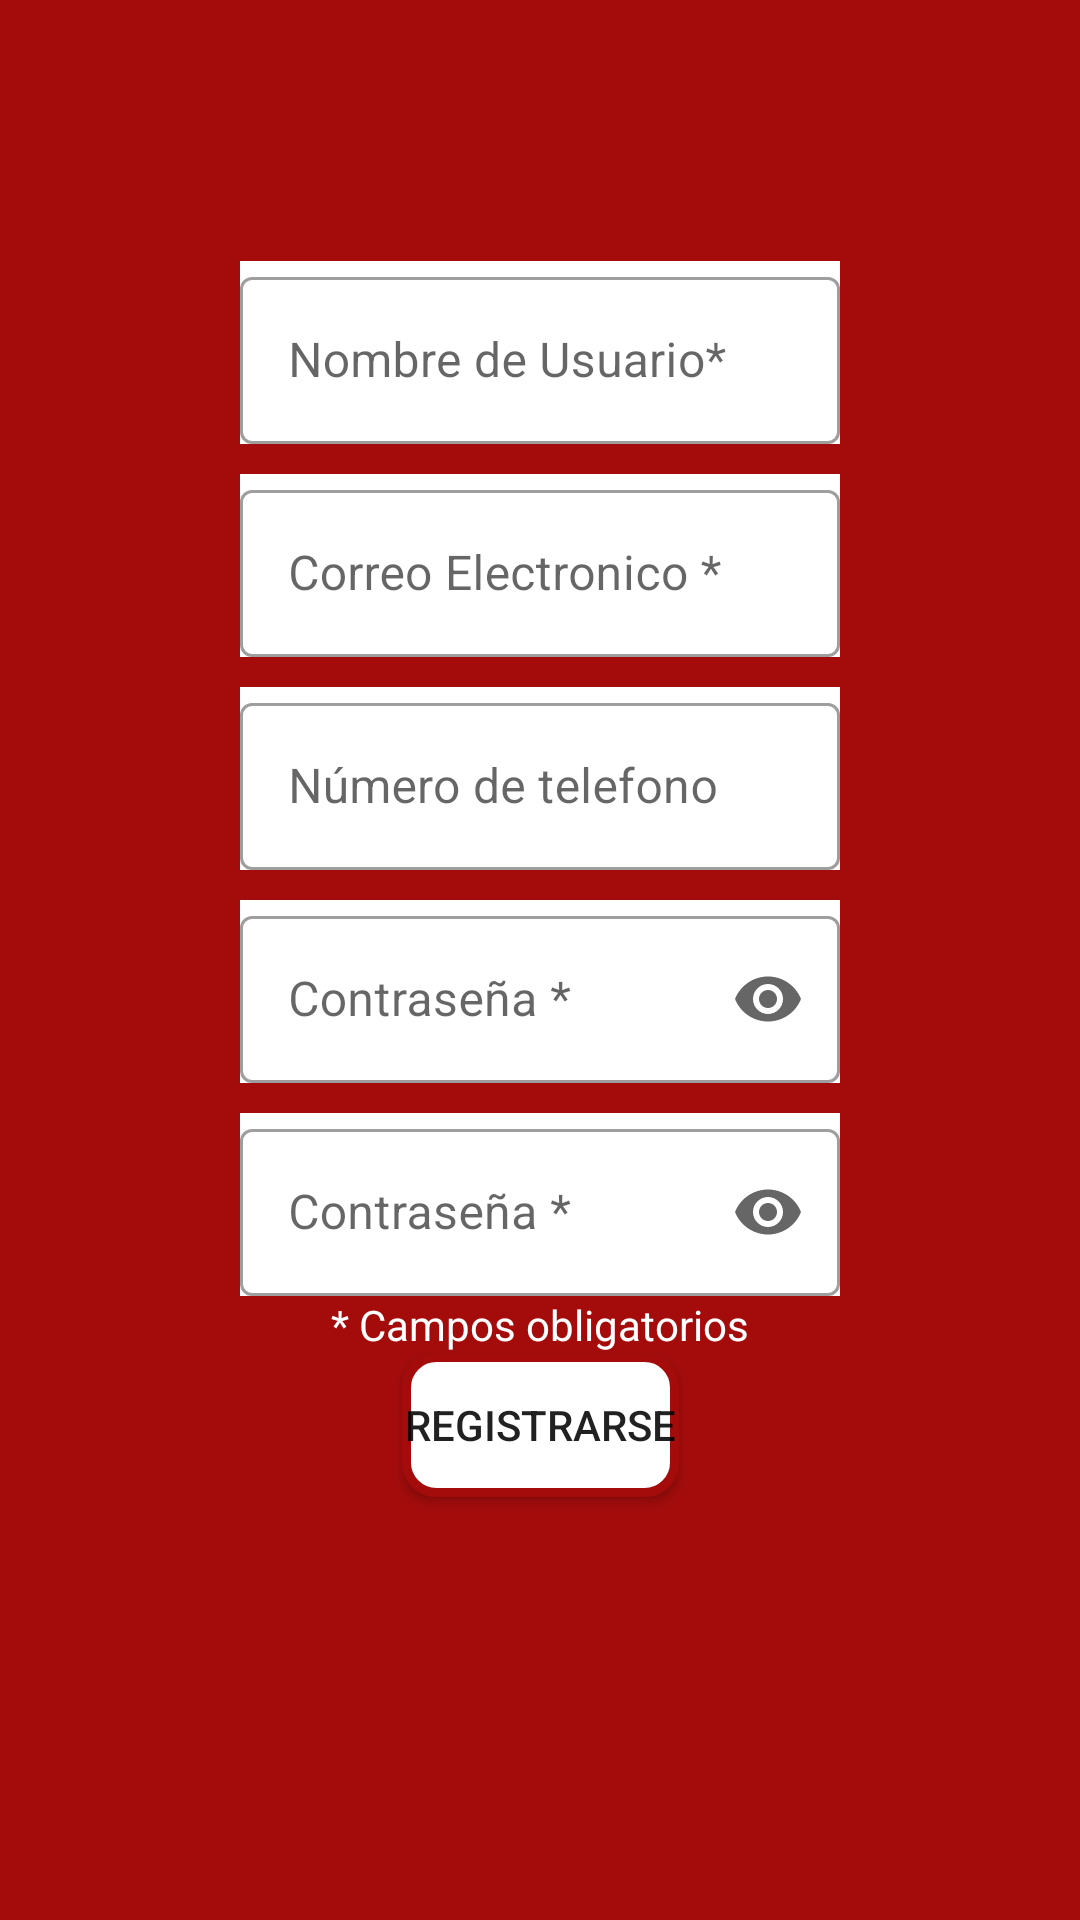

Produce the Android XML layout that renders to this screen, including the resource entries it uses.
<!-- AndroidManifest.xml: application theme AppTheme -->
<!-- res/layout/sing_in.xml -->
<?xml version="1.0" encoding="utf-8"?>
<androidx.constraintlayout.widget.ConstraintLayout xmlns:android="http://schemas.android.com/apk/res/android"
    xmlns:app="http://schemas.android.com/apk/res-auto"
    xmlns:tools="http://schemas.android.com/tools"
    android:layout_width="match_parent"
    android:layout_height="match_parent"
    android:background="@color/primaryColor"
    tools:context=".diseño.SingIn">

    <ImageView
        android:id="@+id/logoLogin"
        android:layout_width="60dp"
        android:layout_height="60dp"
        android:layout_marginStart="50dp"
        android:layout_marginLeft="50dp"
        android:layout_marginTop="16dp"
        android:src="@drawable/logorojo"
        app:layout_constraintStart_toStartOf="parent"
        app:layout_constraintTop_toTopOf="parent" />

    <LinearLayout
        android:id="@+id/llLogin"
        android:layout_width="200dp"
        android:layout_height="wrap_content"
        android:layout_marginTop="1dp"
        android:orientation="vertical"
        app:layout_constraintEnd_toEndOf="parent"
        app:layout_constraintStart_toStartOf="parent"
        app:layout_constraintTop_toBottomOf="@+id/logoLogin">

        <com.google.android.material.textfield.TextInputLayout
            android:id="@+id/tilNom"
            style="@style/Widget.MaterialComponents.TextInputLayout.OutlinedBox"
            android:layout_width="match_parent"
            android:layout_height="wrap_content"
            android:layout_marginTop="10dp"
            android:background="@color/secondaryColor"
            app:layout_constraintEnd_toEndOf="parent"
            app:layout_constraintStart_toStartOf="parent"
            app:layout_constraintTop_toBottomOf="@+id/label">

            <com.google.android.material.textfield.TextInputEditText
                android:id="@+id/etNom"
                android:layout_width="match_parent"
                android:layout_height="wrap_content"
                android:hint="@string/et_nom" />

        </com.google.android.material.textfield.TextInputLayout>

        <com.google.android.material.textfield.TextInputLayout
            android:id="@+id/tilCorElec"
            style="@style/Widget.MaterialComponents.TextInputLayout.OutlinedBox"
            android:layout_width="match_parent"
            android:layout_height="wrap_content"
            android:layout_marginTop="10dp"
            android:background="@color/secondaryColor"
            app:layout_constraintEnd_toEndOf="parent"
            app:layout_constraintStart_toStartOf="parent"
            app:layout_constraintTop_toBottomOf="@+id/label">

            <com.google.android.material.textfield.TextInputEditText
                android:id="@+id/etCorElec"
                android:layout_width="match_parent"
                android:layout_height="wrap_content"
                android:inputType="textEmailAddress"
                android:hint="@string/et_cor_elec" />

        </com.google.android.material.textfield.TextInputLayout>

        <com.google.android.material.textfield.TextInputLayout
            android:id="@+id/tilNumTel"
            style="@style/Widget.MaterialComponents.TextInputLayout.OutlinedBox"
            android:layout_width="match_parent"
            android:layout_height="wrap_content"
            android:layout_marginTop="10dp"
            android:background="@color/secondaryColor"
            app:layout_constraintEnd_toEndOf="parent"
            app:layout_constraintStart_toStartOf="parent"
            app:layout_constraintTop_toBottomOf="@+id/label">

            <com.google.android.material.textfield.TextInputEditText
                android:id="@+id/etNumTel"
                android:layout_width="match_parent"
                android:layout_height="wrap_content"
                android:inputType="phone"
                android:hint="@string/et_num_tel" />

        </com.google.android.material.textfield.TextInputLayout>

        <com.google.android.material.textfield.TextInputLayout
            android:id="@+id/tilFPassword"
            style="@style/Widget.MaterialComponents.TextInputLayout.OutlinedBox"
            android:layout_width="match_parent"
            android:layout_height="wrap_content"
            android:layout_marginTop="10dp"
            android:background="@color/secondaryColor"
            app:layout_constraintEnd_toEndOf="parent"
            app:layout_constraintStart_toStartOf="parent"
            app:layout_constraintTop_toBottomOf="@+id/label"
            app:endIconMode="password_toggle">

            <com.google.android.material.textfield.TextInputEditText
                android:id="@+id/etFPassword"
                android:layout_width="match_parent"
                android:layout_height="wrap_content"
                android:inputType="textPassword"
                android:hint="@string/et_f_password" />

        </com.google.android.material.textfield.TextInputLayout>

        <com.google.android.material.textfield.TextInputLayout
            android:id="@+id/tilComPassword"
            style="@style/Widget.MaterialComponents.TextInputLayout.OutlinedBox"
            android:layout_width="match_parent"
            android:layout_height="wrap_content"
            android:layout_marginTop="10dp"
            android:background="@color/secondaryColor"
            app:layout_constraintEnd_toEndOf="parent"
            app:layout_constraintStart_toStartOf="parent"
            app:layout_constraintTop_toBottomOf="@+id/label"
            app:endIconMode="password_toggle">

            <com.google.android.material.textfield.TextInputEditText
                android:id="@+id/etComPassword"
                android:layout_width="match_parent"
                android:layout_height="wrap_content"
                android:inputType="textPassword"
                android:hint="@string/et_com_password" />

        </com.google.android.material.textfield.TextInputLayout>



    </LinearLayout>

    <TextView
        android:id="@+id/COblg"
        android:layout_width="wrap_content"
        android:layout_height="wrap_content"
        android:text="@string/C_Oblg"
        android:textColor="@color/secondaryColor"
        app:layout_constraintEnd_toEndOf="parent"
        app:layout_constraintStart_toStartOf="parent"
        app:layout_constraintTop_toBottomOf="@+id/llLogin">

    </TextView>

    <Button
        android:id="@+id/btnInicS"
        android:layout_width="wrap_content"
        android:layout_height="wrap_content"
        android:background="@drawable/bordes_redondos_rojos"
        android:onClick="newCuenta"
        android:text="@string/btn_c_cuenta"
        app:layout_constraintBottom_toBottomOf="parent"
        app:layout_constraintEnd_toEndOf="parent"
        app:layout_constraintStart_toStartOf="parent"
        app:layout_constraintTop_toBottomOf="@+id/COblg"
        app:layout_constraintVertical_bias="0.0">

    </Button>

</androidx.constraintlayout.widget.ConstraintLayout>
<!-- resources referenced by this layout -->
<resources>
  <color name="primaryColor">#a40c0c</color>
  <color name="secondaryColor">#ffffff</color>
  <!-- drawable bordes_redondos_rojos (drawable) -->
  <?xml version="1.0" encoding="utf-8"?>
  <shape xmlns:android="http://schemas.android.com/apk/res/android" android:shape="rectangle">
      <solid android:color="#ffffff"/>
  
      <stroke android:width="3dp"
          android:color="@color/primaryColor"/>
  
      <padding android:left="1dp"
          android:top="1dp"
          android:right="1dp"
          android:bottom="1dp"/>
  
      <corners android:radius="30px"/>
  </shape>
  <string name="C_Oblg">* Campos obligatorios</string>
  <string name="btn_c_cuenta">Registrarse</string>
  <string name="et_com_password">Contraseña *</string>
  <string name="et_cor_elec">Correo Electronico *</string>
  <string name="et_f_password">Contraseña *</string>
  <string name="et_nom">Nombre de Usuario*</string>
  <string name="et_num_tel">Número de telefono</string>
  <style name="AppTheme" parent="Theme.MaterialComponents.DayNight">
          
          <item name="colorPrimary">@color/primaryColor</item>
          <item name="colorPrimaryDark">@color/primaryLightColor</item>
          <item name="colorAccent">@color/primaryTextColor</item>
      </style>
  <color name="primaryLightColor">#a40c0c</color>
  <color name="primaryTextColor">#ffffff</color>
</resources>
